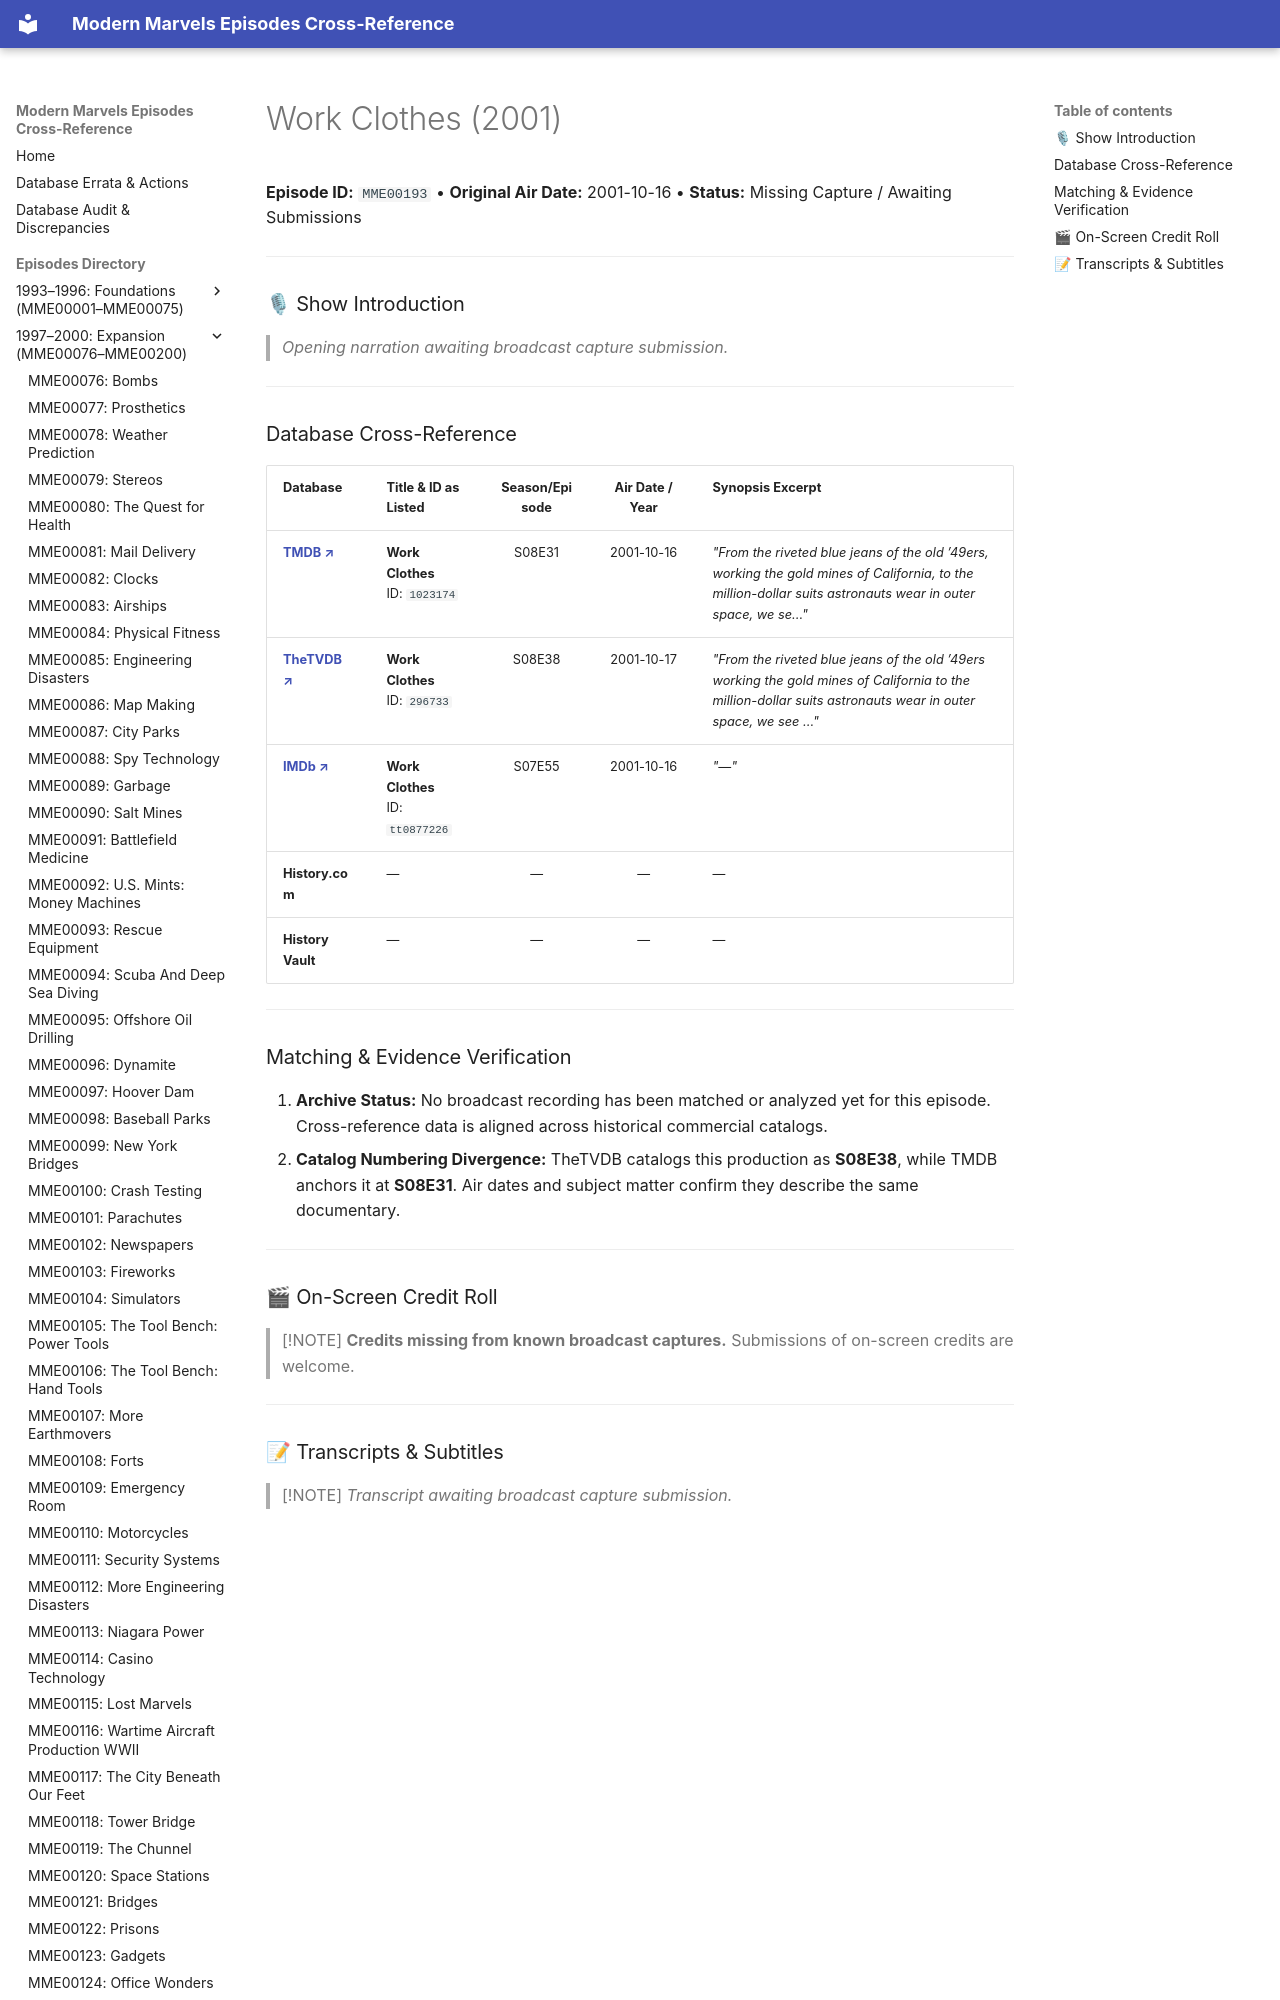

repository: ModernMarvelsFan/ModernMarvels · page: episodes/MME00193/index.html · generator: mkdocs

# Work Clothes (2001)

**Episode ID:** `MME00193` • **Original Air Date:** 2001-10-16 • **Status:** Missing Capture / Awaiting Submissions

---

### 🎙 Show Introduction

> *Opening narration awaiting broadcast capture submission.*

---
